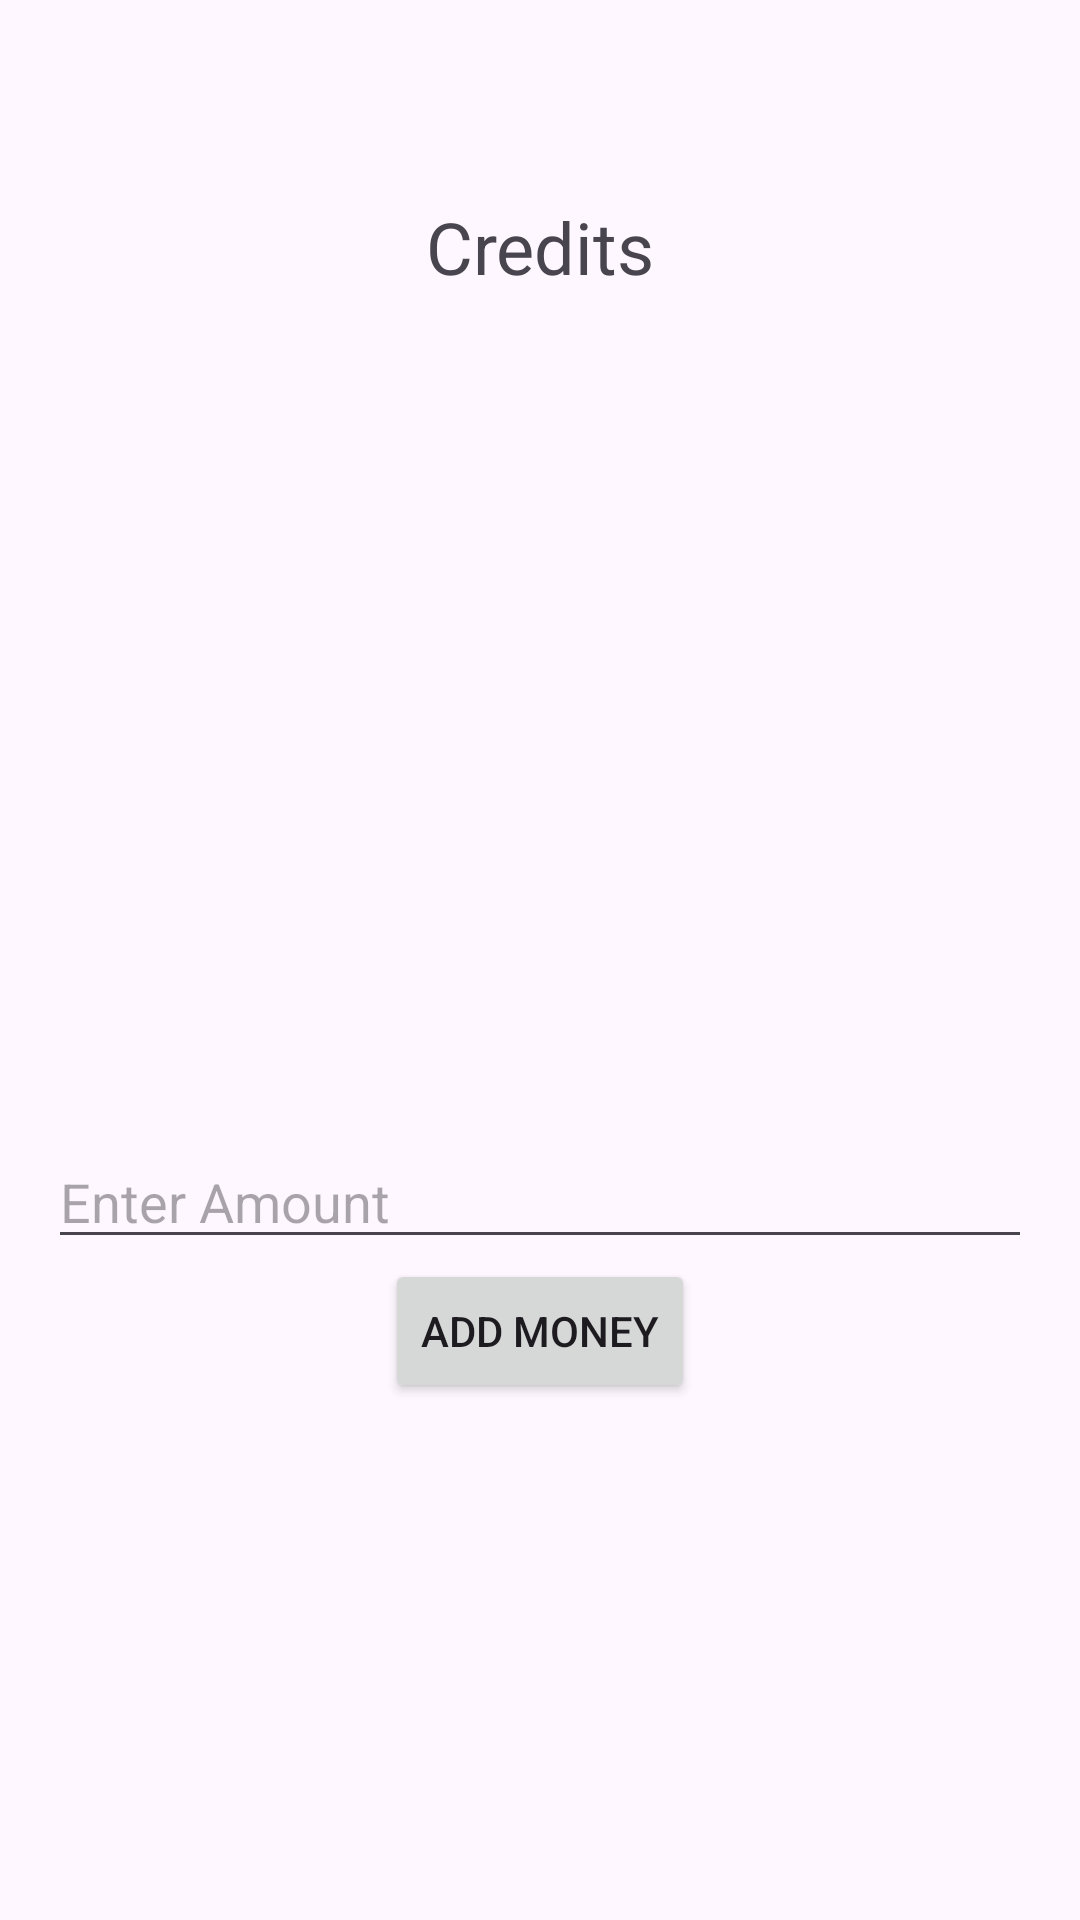

This screen was rendered from an Android layout file. Write that file and the resources it references.
<!-- AndroidManifest.xml: application theme Theme.RentAHelp -->
<!-- res/layout/activity_wallet.xml -->
<?xml version="1.0" encoding="utf-8"?>
<androidx.constraintlayout.widget.ConstraintLayout xmlns:android="http://schemas.android.com/apk/res/android"
    xmlns:app="http://schemas.android.com/apk/res-auto"
    xmlns:tools="http://schemas.android.com/tools"
    android:layout_width="match_parent"
    android:layout_height="match_parent"
    android:padding="16dp"
    tools:context=".WalletActivity">

    <TextView
        android:id="@+id/creditsTextView"
        android:layout_width="wrap_content"
        android:layout_height="wrap_content"
        android:layout_marginTop="50dp"
        android:text="Credits"
        android:textSize="24sp"
        app:layout_constraintTop_toTopOf="parent"
        app:layout_constraintBottom_toTopOf="@+id/amountEditText"
        app:layout_constraintStart_toStartOf="parent"
        app:layout_constraintEnd_toEndOf="parent"
        app:layout_constraintVertical_bias="0.5"/>

    <EditText
        android:id="@+id/amountEditText"
        android:layout_width="0dp"
        android:layout_height="wrap_content"
        android:layout_marginTop="280dp"
        android:hint="Enter Amount"
        android:inputType="numberDecimal"
        app:layout_constraintEnd_toEndOf="parent"
        app:layout_constraintHorizontal_bias="1.0"
        app:layout_constraintStart_toStartOf="parent"
        app:layout_constraintTop_toBottomOf="@+id/creditsTextView" />

    <Button
        android:id="@+id/addMoneyButton"
        android:layout_width="wrap_content"
        android:layout_height="wrap_content"
        android:text="Add Money"
        app:layout_constraintTop_toBottomOf="@+id/amountEditText"
        app:layout_constraintStart_toStartOf="parent"
        app:layout_constraintEnd_toEndOf="parent"
        app:layout_constraintVertical_bias="0.2" />

</androidx.constraintlayout.widget.ConstraintLayout>
<!-- resources referenced by this layout -->
<resources>
  <style name="Theme.RentAHelp" parent="Base.Theme.RentAHelp" />
  <style name="Base.Theme.RentAHelp" parent="Theme.Material3.DayNight.NoActionBar">
          
          
      </style>
</resources>
